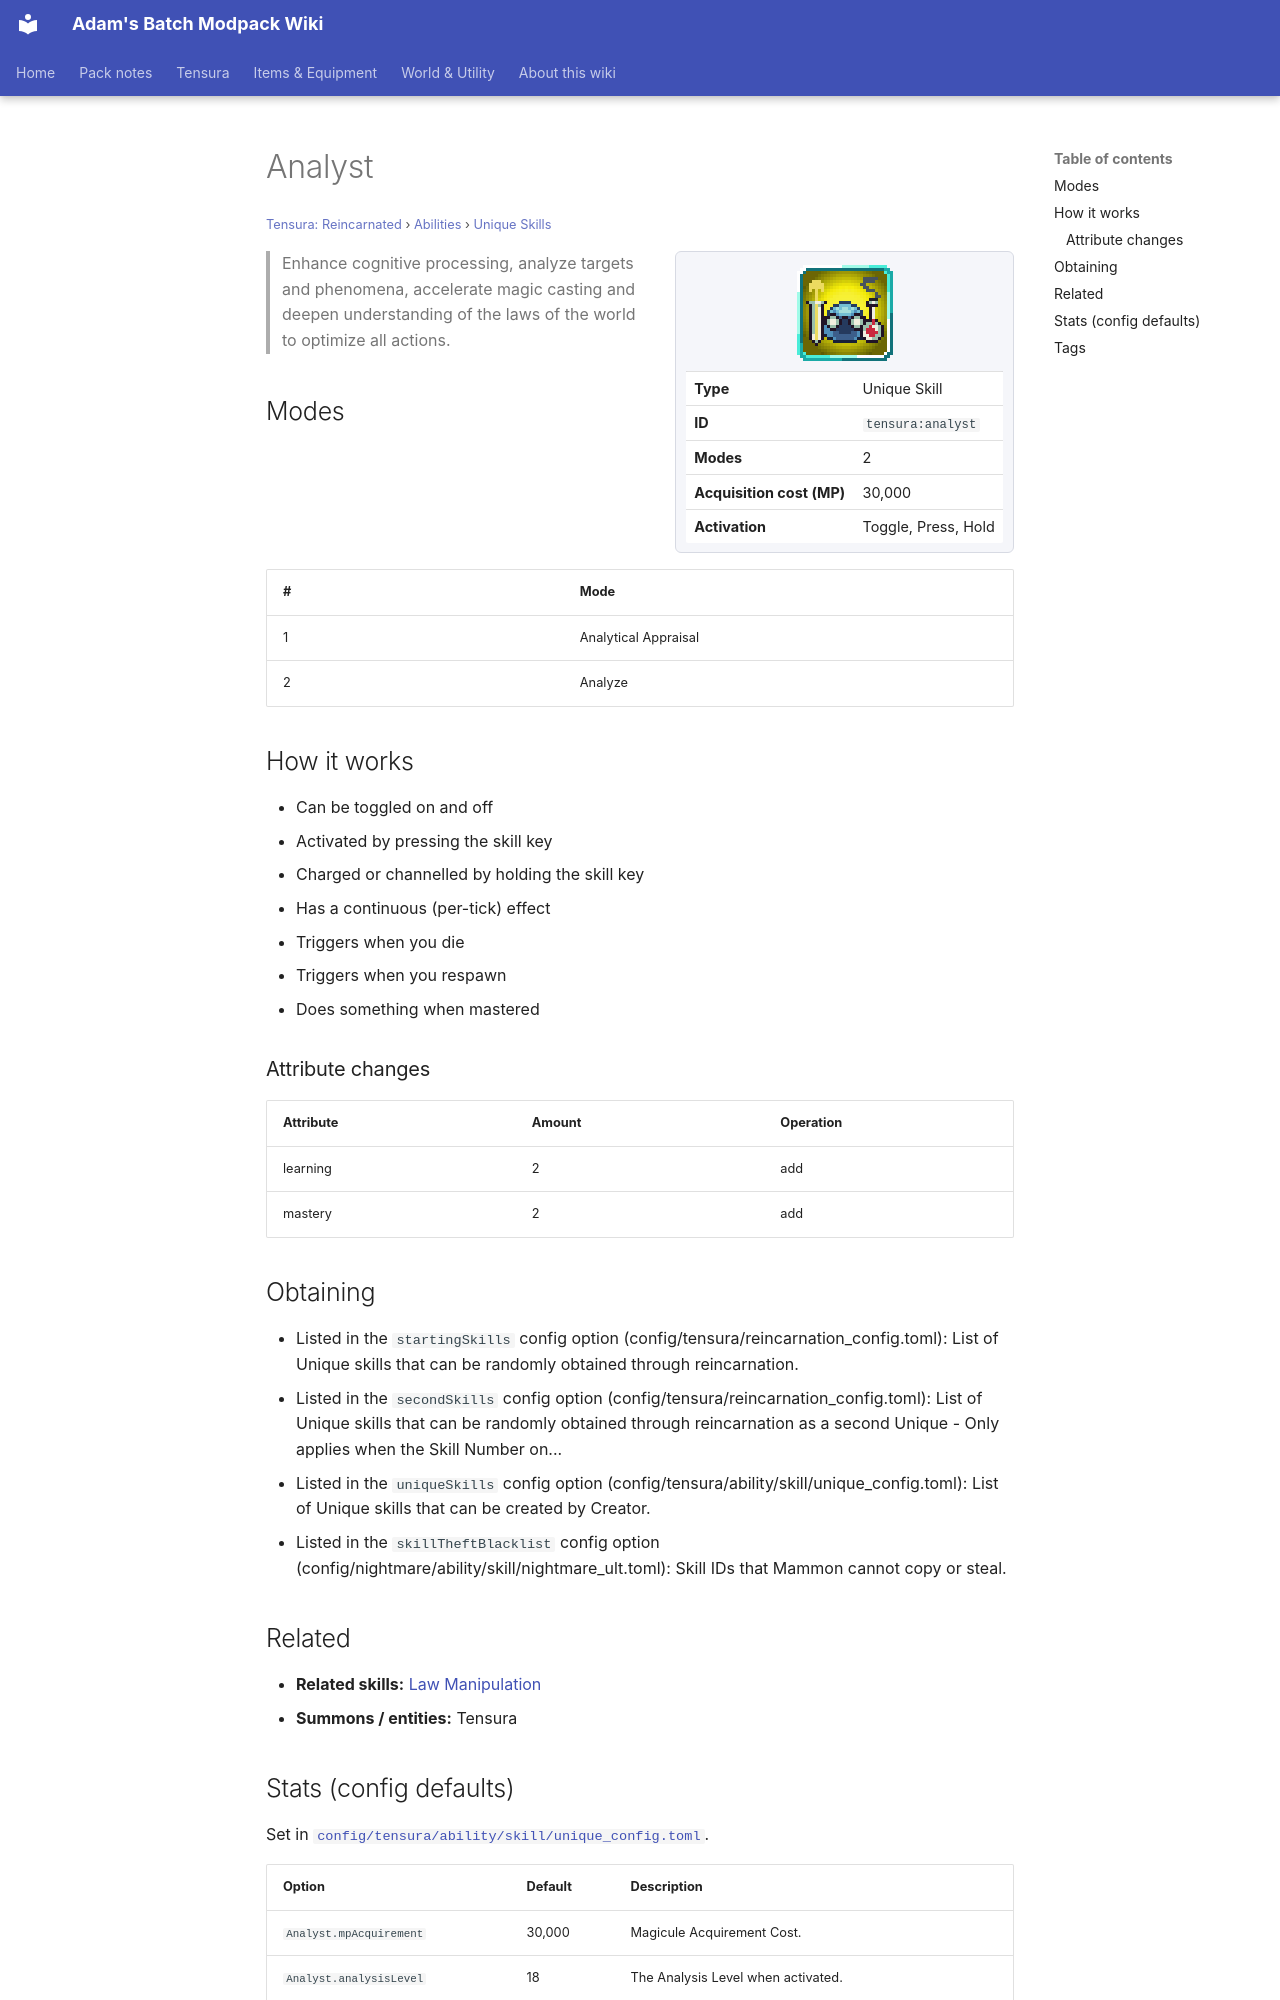

repository: Proteus-Nell/Adams-Batch-MC-Modpack-Wiki · page: tensura-reincarnated/abilities/unique-skills/analyst/index.html · generator: mkdocs

# Analyst

<small>[Tensura: Reincarnated](../../index.md) &rsaquo; [Abilities](../index.md) &rsaquo; [Unique Skills](index.md)</small>

<div class="infobox" markdown>

![Analyst](../../../assets/icons/tensura/skill/analyst.png)

| | |
|---|---|
| **Type** | Unique Skill |
| **ID** | `tensura:analyst` |
| **Modes** | 2 |
| **Acquisition cost (MP)** | 30,000 |
| **Activation** | Toggle, Press, Hold |

</div>

> Enhance cognitive processing, analyze targets and phenomena, accelerate magic casting and deepen understanding of the laws of the world to optimize all actions.

## Modes

| # | Mode |
|---|---|
| 1 | Analytical Appraisal |
| 2 | Analyze |

## How it works

- Can be toggled on and off
- Activated by pressing the skill key
- Charged or channelled by holding the skill key
- Has a continuous (per-tick) effect
- Triggers when you die
- Triggers when you respawn
- Does something when mastered

### Attribute changes

| Attribute | Amount | Operation |
|---|---|---|
| learning | 2 | add |
| mastery | 2 | add |

## Obtaining

- Listed in the `startingSkills` config option (config/tensura/reincarnation_config.toml): List of Unique skills that can be randomly obtained through reincarnation.
- Listed in the `secondSkills` config option (config/tensura/reincarnation_config.toml): List of Unique skills that can be randomly obtained through reincarnation as a second Unique - Only applies when the Skill Number on...
- Listed in the `uniqueSkills` config option (config/tensura/ability/skill/unique_config.toml): List of Unique skills that can be created by Creator.
- Listed in the `skillTheftBlacklist` config option (config/nightmare/ability/skill/nightmare_ult.toml): Skill IDs that Mammon cannot copy or steal.

## Related

- **Related skills:** [Law Manipulation](../extra-skills/law-manipulation.md)
- **Summons / entities:** Tensura
